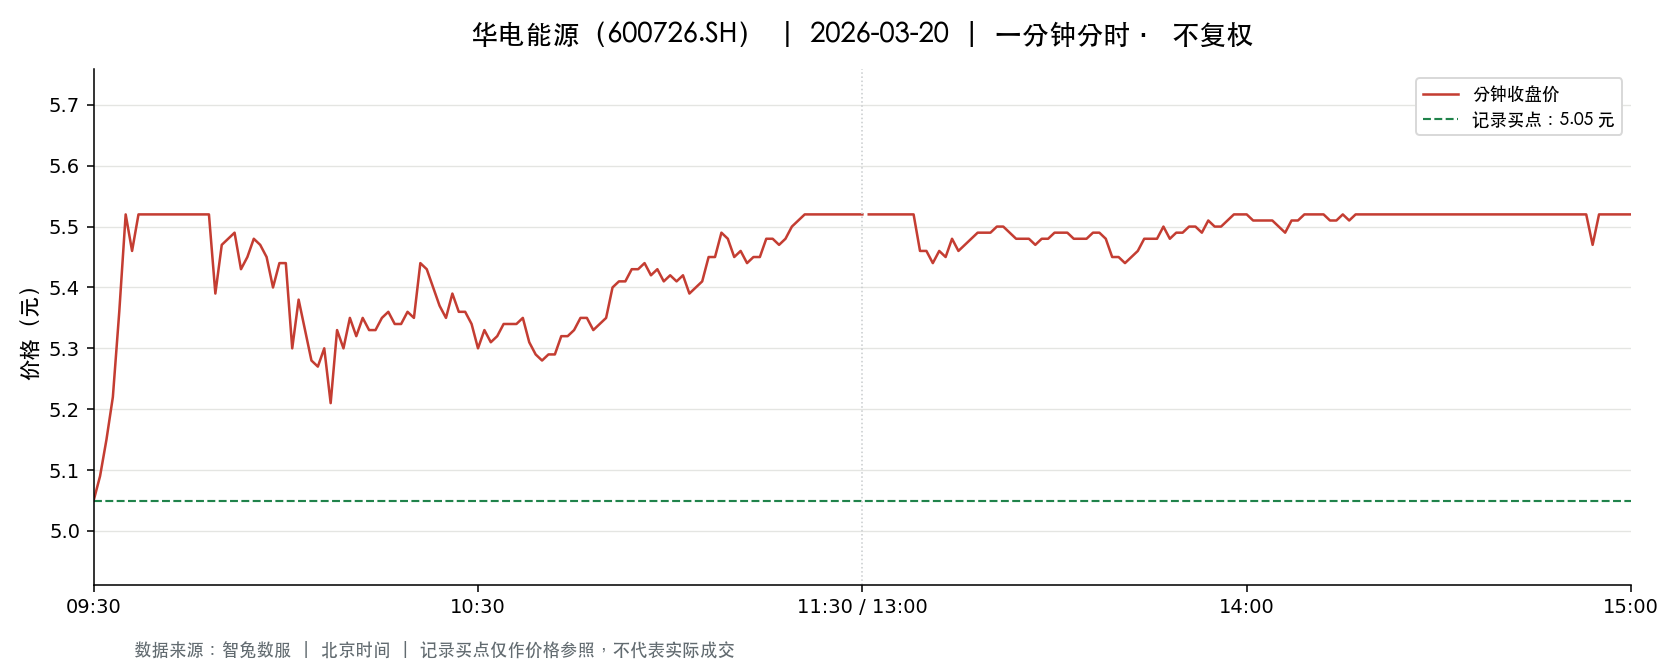

The data file committed next to this chart (first rows):
t, o, h, l, c, v, a, pc, sf
2026-03-20 09:30:00, 5.05, 5.05, 5.05, 5.05, 155818, 78688090, 5.02, 0.0
2026-03-20 09:31:00, 5.09, 5.15, 5.02, 5.09, 397498, 201797792, 5.05, 0.0
2026-03-20 09:32:00, 5.09, 5.22, 5.09, 5.15, 248426, 127905007, 5.09, 0.0
2026-03-20 09:33:00, 5.15, 5.23, 5.15, 5.22, 158177, 81856351, 5.15, 0.0
2026-03-20 09:34:00, 5.24, 5.41, 5.24, 5.36, 238498, 127417855, 5.22, 0.0
2026-03-20 09:35:00, 5.39, 5.52, 5.39, 5.52, 562999, 310140635, 5.36, 0.0
2026-03-20 09:36:00, 5.52, 5.52, 5.43, 5.46, 186386, 102499903, 5.52, 0.0
2026-03-20 09:37:00, 5.45, 5.52, 5.45, 5.52, 152127, 83823505, 5.46, 0.0
2026-03-20 09:38:00, 5.52, 5.52, 5.52, 5.52, 27432, 15142464, 5.52, 0.0
2026-03-20 09:39:00, 5.52, 5.52, 5.52, 5.52, 9897, 5463144, 5.52, 0.0
2026-03-20 09:40:00, 5.52, 5.52, 5.52, 5.52, 10911, 6022878, 5.52, 0.0
2026-03-20 09:41:00, 5.52, 5.52, 5.52, 5.52, 10396, 5738592, 5.52, 0.0
2026-03-20 09:42:00, 5.52, 5.52, 5.52, 5.52, 47132, 26016864, 5.52, 0.0
2026-03-20 09:43:00, 5.52, 5.52, 5.52, 5.52, 5990, 3306480, 5.52, 0.0
2026-03-20 09:44:00, 5.52, 5.52, 5.52, 5.52, 2964, 1636128, 5.52, 0.0
2026-03-20 09:45:00, 5.52, 5.52, 5.52, 5.52, 2288, 1262976, 5.52, 0.0
2026-03-20 09:46:00, 5.52, 5.52, 5.52, 5.52, 4438, 2449776, 5.52, 0.0
2026-03-20 09:47:00, 5.52, 5.52, 5.52, 5.52, 8050, 4443600, 5.52, 0.0
2026-03-20 09:48:00, 5.52, 5.52, 5.52, 5.52, 6700, 3698400, 5.52, 0.0
2026-03-20 09:49:00, 5.52, 5.52, 5.39, 5.39, 251832, 138306139, 5.52, 0.0
2026-03-20 09:50:00, 5.39, 5.49, 5.39, 5.47, 131634, 71685365, 5.39, 0.0
2026-03-20 09:51:00, 5.47, 5.5, 5.46, 5.48, 69626, 38138377, 5.47, 0.0
2026-03-20 09:52:00, 5.47, 5.49, 5.44, 5.49, 83673, 45654741, 5.48, 0.0
2026-03-20 09:53:00, 5.46, 5.47, 5.43, 5.43, 55104, 30076445, 5.49, 0.0
2026-03-20 09:54:00, 5.43, 5.46, 5.42, 5.45, 50752, 27637288, 5.43, 0.0
2026-03-20 09:55:00, 5.46, 5.49, 5.46, 5.48, 40312, 22069708, 5.45, 0.0
2026-03-20 09:56:00, 5.46, 5.48, 5.46, 5.47, 29604, 16185069, 5.48, 0.0
2026-03-20 09:57:00, 5.47, 5.47, 5.44, 5.45, 33572, 18287948, 5.47, 0.0
2026-03-20 09:58:00, 5.44, 5.45, 5.4, 5.4, 65137, 35247963, 5.45, 0.0
2026-03-20 09:59:00, 5.41, 5.46, 5.4, 5.44, 42582, 23091858, 5.4, 0.0
2026-03-20 10:00:00, 5.43, 5.44, 5.4, 5.44, 41265, 22358044, 5.44, 0.0
2026-03-20 10:01:00, 5.44, 5.44, 5.3, 5.3, 54805, 29498074, 5.44, 0.0
2026-03-20 10:02:00, 5.3, 5.38, 5.22, 5.38, 88028, 46457007, 5.3, 0.0
2026-03-20 10:03:00, 5.37, 5.37, 5.3, 5.33, 69553, 37028859, 5.38, 0.0
2026-03-20 10:04:00, 5.34, 5.34, 5.28, 5.28, 39619, 21057080, 5.33, 0.0
2026-03-20 10:05:00, 5.26, 5.27, 5.21, 5.27, 64542, 33750312, 5.28, 0.0
2026-03-20 10:06:00, 5.26, 5.35, 5.26, 5.3, 39215, 20862013, 5.27, 0.0
2026-03-20 10:07:00, 5.3, 5.3, 5.21, 5.21, 41502, 21808040, 5.3, 0.0
2026-03-20 10:08:00, 5.21, 5.33, 5.21, 5.33, 26147, 13772176, 5.21, 0.0
2026-03-20 10:09:00, 5.32, 5.32, 5.27, 5.3, 20767, 10999798, 5.33, 0.0
2026-03-20 10:10:00, 5.3, 5.35, 5.29, 5.35, 15850, 8423886, 5.3, 0.0
2026-03-20 10:11:00, 5.35, 5.35, 5.3, 5.32, 22807, 12138638, 5.35, 0.0
2026-03-20 10:12:00, 5.31, 5.35, 5.31, 5.35, 12259, 6533636, 5.32, 0.0
2026-03-20 10:13:00, 5.35, 5.35, 5.31, 5.33, 16518, 8813676, 5.35, 0.0
2026-03-20 10:14:00, 5.32, 5.33, 5.32, 5.33, 7814, 4161377, 5.33, 0.0
2026-03-20 10:15:00, 5.34, 5.35, 5.33, 5.35, 16746, 8949301, 5.33, 0.0
2026-03-20 10:16:00, 5.35, 5.37, 5.35, 5.36, 23951, 12829545, 5.35, 0.0
2026-03-20 10:17:00, 5.37, 5.37, 5.34, 5.34, 23840, 12762784, 5.36, 0.0
2026-03-20 10:18:00, 5.34, 5.34, 5.32, 5.34, 11595, 6185551, 5.34, 0.0
2026-03-20 10:19:00, 5.34, 5.37, 5.33, 5.36, 16864, 9021643, 5.34, 0.0
2026-03-20 10:20:00, 5.37, 5.44, 5.35, 5.35, 42226, 22836563, 5.36, 0.0
2026-03-20 10:21:00, 5.37, 5.44, 5.37, 5.44, 33633, 18112518, 5.35, 0.0
2026-03-20 10:22:00, 5.44, 5.45, 5.4, 5.43, 30220, 16416574, 5.44, 0.0
2026-03-20 10:23:00, 5.43, 5.44, 5.4, 5.4, 16608, 8997577, 5.43, 0.0
2026-03-20 10:24:00, 5.41, 5.41, 5.37, 5.37, 15217, 8197489, 5.4, 0.0
2026-03-20 10:25:00, 5.38, 5.39, 5.35, 5.35, 16955, 9102779, 5.37, 0.0
2026-03-20 10:26:00, 5.35, 5.39, 5.35, 5.39, 7164, 3845173, 5.35, 0.0
2026-03-20 10:27:00, 5.39, 5.39, 5.35, 5.36, 18400, 9867645, 5.39, 0.0
2026-03-20 10:28:00, 5.37, 5.38, 5.36, 5.36, 8998, 4827146, 5.36, 0.0
2026-03-20 10:29:00, 5.36, 5.36, 5.33, 5.34, 13788, 7373146, 5.36, 0.0
... 181 more rows
